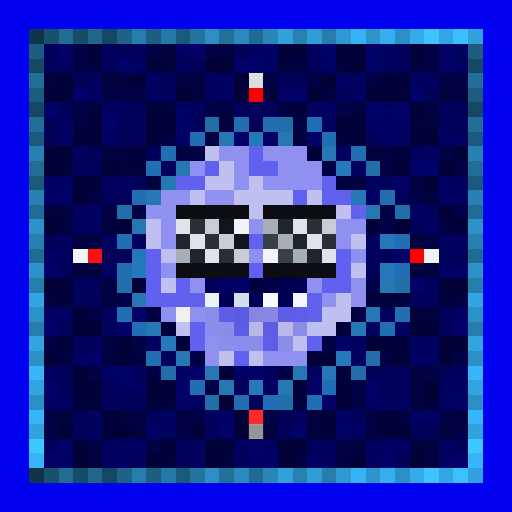
t = 0.00 s
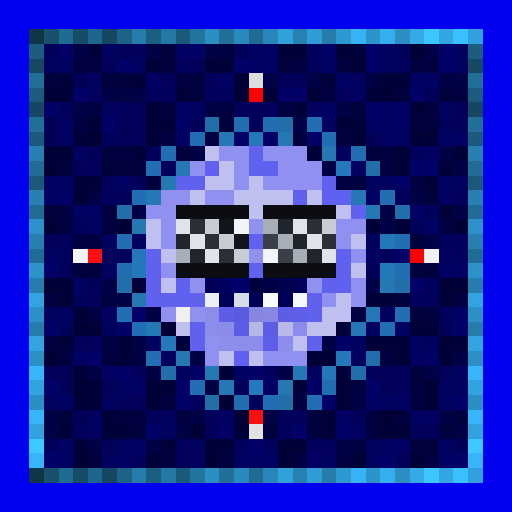
t = 0.69 s
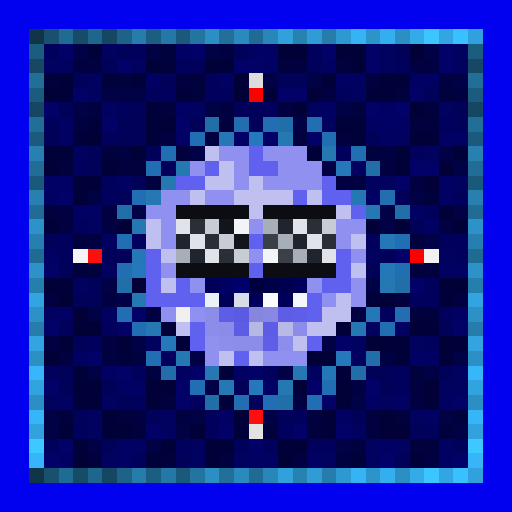
t = 1.38 s
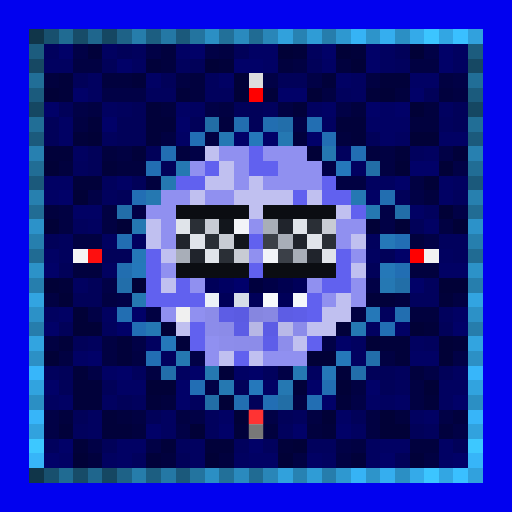
t = 2.07 s
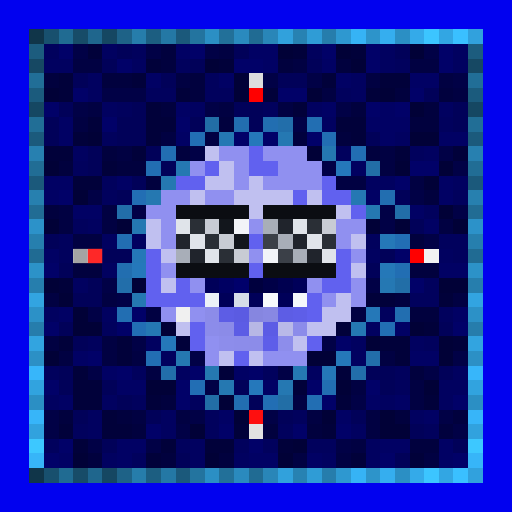
t = 2.75 s
t = 3.44 s: frame unchanged from t = 0.69 s, image omitted

The animated SVG that drew these frames (rendered in a browser with its animation timeline set to each time). Animation: 1 CSS @keyframes rule; one cycle of 4.13 s, repeats indefinitely.

<svg viewBox="0 0 35 35" shape-rendering="crispEdges" xmlns="http://www.w3.org/2000/svg"><style>@keyframes k0{0%{opacity:0}8.44%{opacity:.95}18.75%{opacity:0}100%{opacity:0}}.a00{animation:k0 2.2s ease-in-out 0.00s infinite}.a01{animation:k0 2.2s ease-in-out -0.28s infinite}.a02{animation:k0 2.2s ease-in-out -0.55s infinite}.a03{animation:k0 2.2s ease-in-out -0.83s infinite}.a04{animation:k0 2.2s ease-in-out -1.10s infinite}.a05{animation:k0 2.2s ease-in-out -1.38s infinite}.a06{animation:k0 2.2s ease-in-out -1.65s infinite}.a07{animation:k0 2.2s ease-in-out -1.93s infinite}</style><rect width="35" height="35" fill="#0101ef"/><path fill="#103549" d="M2 2h1v1H2zM2 32h1v1H2z"/><path fill="#18506e" d="M3 2h1v1H3zM3 32h1v1H3z"/><path fill="#206b92" d="M4 2h1v1H4zM4 32h1v1H4z"/><path fill="#174c68" d="M5 2h1v1H5zM5 32h1v1H5z"/><path fill="#1f668d" d="M6 2h1v1H6zM6 32h1v1H6z"/><path fill="#154762" d="M7 2h1v1H7zM2 7h1v1H2zM32 7h1v1H32zM7 32h1v1H7z"/><path fill="#1e6287" d="M8 2h1v1H8zM8 32h1v1H8z"/><path fill="#267dab" d="M9 2h1v1H9zM9 32h1v1H9z"/><path fill="#1c5e81" d="M10 2h1v1H10zM10 32h1v1H10z"/><path fill="#2478a5" d="M11 2h1v1H11zM11 32h1v1H11z"/><path fill="#1b597b" d="M12 2h1v1H12zM2 12h1v1H2zM32 12h1v1H32zM12 32h1v1H12z"/><path fill="#23749f" d="M13 2h1v1H13zM13 32h1v1H13z"/><path fill="#2b8fc4" d="M14 2h1v1H14zM27 2h1v1H27zM2 27h1v1H2zM32 27h1v1H32zM14 32h1v1H14zM27 32h1v1H27z"/><path fill="#227099" d="M15 2h1v1H15zM15 32h1v1H15z"/><path fill="#2a8abe" d="M16 2h1v1H16zM16 32h1v1H16z"/><path fill="#206b93" d="M17 2h1v1H17zM2 17h1v1H2zM32 17h1v1H32zM17 32h1v1H17z"/><path fill="#2986b8" d="M18 2h1v1H18zM18 32h1v1H18z"/><path fill="#31a1dc" d="M19 2h1v1H19zM19 32h1v1H19z"/><path fill="#2782b2" d="M20 2h1v1H20zM20 32h1v1H20z"/><path fill="#2f9cd6" d="M21 2h1v1H21zM21 32h1v1H21z"/><path fill="#267dac" d="M22 2h1v1H22zM2 22h1v1H2zM32 22h1v1H32zM22 32h1v1H22z"/><path fill="#2e98d0" d="M23 2h1v1H23zM23 32h1v1H23z"/><path fill="#36b3f5" d="M24 2h1v1H24zM24 32h1v1H24z"/><path fill="#2d94ca" d="M25 2h1v1H25zM25 32h1v1H25z"/><path fill="#35aeef" d="M26 2h1v1H26zM26 32h1v1H26z"/><path fill="#34aae9" d="M28 2h1v1H28zM28 32h1v1H28z"/><path fill="#3cc5ff" d="M29 2h1v1H29zM29 32h1v1H29z"/><path fill="#32a6e3" d="M30 2h1v1H30zM30 32h1v1H30z"/><path fill="#3ac0ff" d="M31 2h1v1H31zM31 32h1v1H31z"/><path fill="#31a1dd" d="M32 2h1v1H32zM32 32h1v1H32z"/><path fill="#1c5c7e" d="M2 3h1v1H2zM32 3h1v1H32z"/><path fill="#01015d" d="M3 3h1v1H3zM9 3h1v1H9zM21 3h1v1H21zM12 4h1v1H12zM27 4h1v1H27zM14 5h1v1H14zM10 6h2v1H10zM14 6h2v1H14zM23 6h1v1H23zM8 7h1v1H8zM18 7h1v1H18zM30 8h1v1H30zM7 9h1v1H7zM23 10h1v1H23zM28 10h1v1H28zM5 11h1v1H5zM7 12h1v1H7zM7 13h1v1H7zM31 13h1v1H31zM29 14h1v1H29zM5 15h1v1H5zM4 16h1v1H4zM25 16h1v1H25zM30 16h2v1H30zM4 17h1v1H4zM31 17h1v1H31zM29 19h1v1H29zM28 20h2v1H28zM26 21h1v1H26zM30 21h1v1H30zM7 22h1v1H7zM6 23h1v1H6zM29 23h1v1H29zM11 24h1v1H11zM3 25h1v1H3zM9 25h1v1H9zM18 25h1v1H18zM27 25h1v1H27zM27 26h1v1H27zM9 27h1v1H9zM13 27h1v1H13zM14 28h1v1H14zM20 28h1v1H20zM5 29h1v1H5zM14 29h1v1H14zM19 29h1v1H19zM29 29h1v1H29zM3 30h1v1H3zM12 30h1v1H12zM16 30h1v1H16zM18 30h1v1H18zM21 30h2v1H21zM9 31h1v1H9z"/><path fill="#010168" d="M4 3h1v1H4zM13 3h1v1H13zM22 3h1v1H22zM25 3h1v1H25zM30 3h1v1H30zM8 4h1v1H8zM16 4h2v1H16zM25 4h1v1H25zM30 4h1v1H30zM5 6h1v1H5zM19 6h2v1H19zM28 6h1v1H28zM3 7h1v1H3zM25 7h1v1H25zM27 7h1v1H27zM7 8h1v1H7zM12 8h1v1H12zM16 9h1v1H16zM18 9h1v1H18zM21 9h1v1H21zM28 11h2v1H28zM27 12h1v1H27zM4 13h1v1H4zM27 17h1v1H27zM3 18h1v1H3zM28 19h1v1H28zM9 21h1v1H9zM3 22h1v1H3zM8 22h1v1H8zM31 22h1v1H31zM23 23h1v1H23zM6 24h1v1H6zM8 25h1v1H8zM13 25h1v1H13zM17 25h1v1H17zM3 26h1v1H3zM12 26h1v1H12zM21 26h1v1H21zM25 26h1v1H25zM12 27h1v1H12zM22 27h1v1H22zM31 27h1v1H31zM10 29h1v1H10zM15 29h1v1H15zM20 29h1v1H20zM23 29h1v1H23zM4 30h1v1H4zM17 30h1v1H17zM3 31h1v1H3zM26 31h1v1H26zM31 31h1v1H31z"/><path fill="#010146" d="M5 3h1v1H5zM10 3h1v1H10zM14 3h1v1H14zM29 3h1v1H29zM18 5h1v1H18zM21 5h1v1H21zM31 5h1v1H31zM7 6h3v1H7zM5 7h1v1H5zM14 7h1v1H14zM23 7h1v1H23zM20 8h1v1H20zM13 10h1v1H13zM30 10h1v1H30zM22 11h1v1H22zM31 11h1v1H31zM6 13h1v1H6zM28 13h1v1H28zM9 14h1v1H9zM26 14h1v1H26zM31 14h1v1H31zM26 15h1v1H26zM29 16h1v1H29zM7 19h1v1H7zM25 19h1v1H25zM8 20h1v1H8zM6 21h1v1H6zM9 23h1v1H9zM22 23h1v1H22zM13 24h1v1H13zM31 24h1v1H31zM6 25h1v1H6zM19 25h1v1H19zM29 25h1v1H29zM14 26h1v1H14zM24 27h1v1H24zM3 28h1v1H3zM13 28h1v1H13zM18 28h1v1H18zM30 28h1v1H30zM3 29h1v1H3zM12 29h1v1H12zM31 29h1v1H31zM6 30h1v1H6zM10 30h1v1H10zM23 30h1v1H23z"/><path fill="#01013a" d="M6 3h1v1H6zM20 3h1v1H20zM24 3h1v1H24zM10 4h1v1H10zM15 4h1v1H15zM4 5h1v1H4zM9 5h1v1H9zM22 5h1v1H22zM26 5h2v1H26zM4 6h1v1H4zM12 6h1v1H12zM18 6h1v1H18zM25 6h1v1H25zM10 7h1v1H10zM20 7h1v1H20zM6 8h1v1H6zM10 8h2v1H10zM23 8h2v1H23zM5 9h1v1H5zM10 9h1v1H10zM24 9h1v1H24zM3 10h2v1H3zM9 10h1v1H9zM27 10h1v1H27zM31 10h1v1H31zM7 11h1v1H7zM5 12h2v1H5zM4 19h1v1H4zM25 20h2v1H25zM30 20h1v1H30zM23 22h1v1H23zM29 22h1v1H29zM4 23h1v1H4zM8 23h1v1H8zM12 23h1v1H12zM26 23h2v1H26zM31 23h1v1H31zM8 24h1v1H8zM27 24h1v1H27zM5 25h1v1H5zM15 25h1v1H15zM23 25h1v1H23zM5 26h2v1H5zM20 26h1v1H20zM5 27h2v1H5zM10 27h1v1H10zM23 27h1v1H23zM29 27h1v1H29zM7 28h1v1H7zM4 29h1v1H4zM7 29h2v1H7zM16 29h1v1H16zM22 29h1v1H22zM5 30h1v1H5zM11 30h1v1H11zM14 30h2v1H14zM19 30h1v1H19zM10 31h1v1H10zM24 31h1v1H24zM28 31h1v1H28z"/><path fill="#010160" d="M7 3h1v1H7zM26 3h1v1H26zM31 3h1v1H31zM3 4h2v1H3zM9 4h1v1H9zM26 4h1v1H26zM31 4h1v1H31zM6 5h1v1H6zM24 5h1v1H24zM6 6h1v1H6zM24 6h1v1H24zM7 7h1v1H7zM13 7h1v1H13zM21 7h1v1H21zM30 7h1v1H30zM22 8h1v1H22zM27 9h1v1H27zM5 10h1v1H5zM29 10h1v1H29zM24 11h1v1H24zM25 12h2v1H25zM31 12h1v1H31zM6 15h1v1H6zM7 16h1v1H7zM9 16h1v1H9zM25 17h1v1H25zM30 17h1v1H30zM7 18h1v1H7zM5 19h1v1H5zM3 21h1v1H3zM7 21h1v1H7zM25 22h1v1H25zM10 23h1v1H10zM24 23h1v1H24zM28 23h1v1H28zM24 24h1v1H24zM12 25h1v1H12zM21 25h1v1H21zM31 25h1v1H31zM30 26h2v1H30zM3 27h1v1H3zM7 27h1v1H7zM26 27h1v1H26zM30 27h1v1H30zM6 28h1v1H6zM11 28h1v1H11zM28 28h1v1H28zM6 29h1v1H6zM11 29h1v1H11zM24 29h1v1H24zM13 30h1v1H13zM25 30h1v1H25zM7 31h1v1H7zM13 31h1v1H13zM16 31h1v1H16zM22 31h1v1H22zM25 31h1v1H25z"/><path fill="#010159" d="M8 3h1v1H8zM16 3h1v1H16zM27 3h1v1H27zM7 4h1v1H7zM13 4h1v1H13zM21 4h1v1H21zM5 5h1v1H5zM11 5h1v1H11zM19 5h2v1H19zM29 6h1v1H29zM4 7h1v1H4zM9 7h1v1H9zM16 7h2v1H16zM31 7h1v1H31zM3 8h1v1H3zM8 8h2v1H8zM13 8h1v1H13zM17 8h1v1H17zM31 8h1v1H31zM3 9h1v1H3zM8 9h2v1H8zM25 9h1v1H25zM6 10h1v1H6zM10 10h1v1H10zM6 11h1v1H6zM11 11h1v1H11zM9 12h1v1H9zM8 13h1v1H8zM27 13h1v1H27zM28 15h1v1H28zM3 16h1v1H3zM7 17h2v1H7zM26 17h1v1H26zM4 18h1v1H4zM25 18h1v1H25zM6 19h1v1H6zM5 20h2v1H5zM4 22h1v1H4zM30 22h1v1H30zM5 23h1v1H5zM4 25h1v1H4zM25 25h2v1H25zM30 25h1v1H30zM4 26h1v1H4zM7 26h1v1H7zM16 26h1v1H16zM26 26h1v1H26zM8 27h1v1H8zM17 27h1v1H17zM5 28h1v1H5zM10 28h1v1H10zM19 28h1v1H19zM24 28h1v1H24zM28 29h1v1H28zM7 30h1v1H7zM31 30h1v1H31zM12 31h1v1H12zM27 31h1v1H27z"/><path fill="#01013e" d="M11 3h1v1H11zM11 4h1v1H11zM19 4h1v1H19zM23 4h1v1H23zM3 5h1v1H3zM7 5h2v1H7zM13 5h1v1H13zM13 6h1v1H13zM27 6h1v1H27zM30 6h1v1H30zM11 7h1v1H11zM24 7h1v1H24zM29 7h1v1H29zM15 8h1v1H15zM28 8h2v1H28zM20 9h1v1H20zM23 9h1v1H23zM7 10h1v1H7zM12 10h1v1H12zM25 10h1v1H25zM4 11h1v1H4zM8 11h2v1H8zM10 12h1v1H10zM29 13h1v1H29zM3 14h1v1H3zM28 16h1v1H28zM5 18h2v1H5zM28 18h2v1H28zM27 20h1v1H27zM28 21h2v1H28zM28 25h1v1H28zM11 27h1v1H11zM4 28h1v1H4zM8 28h1v1H8zM27 28h1v1H27zM31 28h1v1H31zM9 29h1v1H9zM18 29h1v1H18zM21 29h1v1H21zM30 29h1v1H30zM28 30h2v1H28zM6 31h1v1H6zM11 31h1v1H11zM15 31h1v1H15z"/><path fill="#010164" d="M12 3h1v1H12zM17 3h2v1H17zM18 4h1v1H18zM22 4h1v1H22zM10 5h1v1H10zM15 5h1v1H15zM23 5h1v1H23zM28 5h2v1H28zM12 7h1v1H12zM22 7h1v1H22zM26 7h1v1H26zM4 8h1v1H4zM25 8h3v1H25zM4 9h1v1H4zM12 9h1v1H12zM26 9h1v1H26zM30 9h2v1H30zM3 12h2v1H3zM8 12h1v1H8zM30 12h1v1H30zM3 13h1v1H3zM25 13h1v1H25zM30 13h1v1H30zM5 14h2v1H5zM28 14h1v1H28zM29 15h1v1H29zM3 17h1v1H3zM30 18h2v1H30zM4 21h1v1H4zM31 21h1v1H31zM27 22h1v1H27zM5 24h1v1H5zM28 24h2v1H28zM7 25h1v1H7zM16 25h1v1H16zM8 26h2v1H8zM18 26h1v1H18zM4 27h1v1H4zM25 27h1v1H25zM27 27h1v1H27zM15 28h1v1H15zM23 28h1v1H23zM29 28h1v1H29zM8 30h2v1H8zM26 30h2v1H26zM30 30h1v1H30zM4 31h1v1H4zM8 31h1v1H8zM17 31h2v1H17zM21 31h1v1H21zM30 31h1v1H30z"/><path fill="#010142" d="M15 3h1v1H15zM5 4h2v1H5zM20 4h1v1H20zM28 4h2v1H28zM12 5h1v1H12zM25 5h1v1H25zM30 5h1v1H30zM22 6h1v1H22zM31 6h1v1H31zM6 7h1v1H6zM15 7h1v1H15zM19 7h1v1H19zM5 8h1v1H5zM11 9h1v1H11zM14 9h1v1H14zM8 10h1v1H8zM26 10h1v1H26zM26 11h1v1H26zM23 12h2v1H23zM28 12h1v1H28zM4 14h1v1H4zM7 14h1v1H7zM4 15h1v1H4zM7 15h1v1H7zM30 15h1v1H30zM5 16h2v1H5zM3 20h1v1H3zM7 20h1v1H7zM31 20h1v1H31zM10 21h1v1H10zM24 21h1v1H24zM3 23h1v1H3zM7 23h1v1H7zM4 24h1v1H4zM7 24h1v1H7zM9 24h1v1H9zM26 24h1v1H26zM10 25h1v1H10zM24 26h1v1H24zM28 26h1v1H28zM20 27h1v1H20zM28 27h1v1H28zM9 28h1v1H9zM12 28h1v1H12zM21 28h1v1H21zM25 28h1v1H25zM25 29h1v1H25zM24 30h1v1H24zM20 31h1v1H20zM23 31h1v1H23zM29 31h1v1H29z"/><path fill="#010137" d="M19 3h1v1H19zM23 3h1v1H23zM28 3h1v1H28zM14 4h1v1H14zM24 4h1v1H24zM16 5h1v1H16zM3 6h1v1H3zM16 6h1v1H16zM21 6h1v1H21zM26 6h1v1H26zM28 7h1v1H28zM6 9h1v1H6zM28 9h2v1H28zM21 10h1v1H21zM3 11h1v1H3zM27 11h1v1H27zM30 11h1v1H30zM29 12h1v1H29zM5 13h1v1H5zM30 14h1v1H30zM3 15h1v1H3zM8 15h1v1H8zM25 15h1v1H25zM27 15h1v1H27zM31 15h1v1H31zM3 19h1v1H3zM9 19h1v1H9zM30 19h2v1H30zM4 20h1v1H4zM5 21h1v1H5zM5 22h2v1H5zM11 22h1v1H11zM28 22h1v1H28zM25 23h1v1H25zM30 23h1v1H30zM3 24h1v1H3zM21 24h2v1H21zM30 24h1v1H30zM10 26h2v1H10zM23 26h1v1H23zM29 26h1v1H29zM15 27h1v1H15zM16 28h1v1H16zM22 28h1v1H22zM26 28h1v1H26zM13 29h1v1H13zM26 29h2v1H26zM20 30h1v1H20zM5 31h1v1H5zM14 31h1v1H14zM19 31h1v1H19z"/><path fill="#164863" d="M2 4h1v1H2zM32 4h1v1H32z"/><path fill="#216e97" d="M2 5h1v1H2zM32 5h1v1H32z"/><path fill="#dddddd" d="M17 5h1v1H17z"/><path fill="#1b5b7d" d="M2 6h1v1H2zM32 6h1v1H32z"/><path fill="#ff0000" d="M17 6h1v1H17zM28 17h1v1H28z"/><path fill="#216e96" d="M2 8h1v1H2zM32 8h1v1H32z"/><path fill="#226ea6" d="M14 8h1v1H14zM14 27h1v1H14zM19 27h1v1H19z"/><path fill="#226eb0" d="M16 8h1v1H16zM26 13h1v1H26zM8 18h1v1H8zM27 21h1v1H27z"/><path fill="#226eb1" d="M18 8h1v1H18zM16 27h1v1H16z"/><path fill="#226eaa" d="M19 8h1v1H19zM8 19h1v1H8zM25 24h1v1H25zM11 25h1v1H11zM24 25h1v1H24z"/><path fill="#226eb2" d="M21 8h1v1H21zM11 10h1v1H11zM10 11h1v1H10zM8 16h1v1H8zM8 21h1v1H8zM22 26h1v1H22z"/><path fill="#1b5a7c" d="M2 9h1v1H2zM32 9h1v1H32z"/><path fill="#226eb4" d="M13 9h1v1H13zM9 13h1v1H9zM27 16h1v1H27zM9 22h1v1H9zM13 26h1v1H13zM18 27h1v1H18z"/><path fill="#2578b3" d="M15 9h1v1H15zM24 13h1v1H24zM26 19h1v1H26zM10 22h1v1H10zM24 22h1v1H24zM20 25h1v1H20z"/><path fill="#2578ba" d="M17 9h1v1H17zM11 23h1v1H11z"/><path fill="#2578b2" d="M19 9h1v1H19zM12 11h1v1H12zM9 15h1v1H9zM19 26h1v1H19z"/><path fill="#226eb3" d="M22 9h1v1H22zM24 10h1v1H24zM27 18h1v1H27zM26 22h1v1H26zM10 24h1v1H10zM21 27h1v1H21z"/><path fill="#2780b0" d="M2 10h1v1H2zM32 10h1v1H32z"/><path fill="#c0c0f0" d="M14 10h1v1H14zM15 11h1v1H15zM14 12h2v1H14zM17 12h1v1H17zM13 13h1v1H13zM16 13h4v1H16zM21 13h1v1H21zM17 14h1v1H17zM23 14h1v1H23zM10 15h1v1H10zM10 16h1v1H10zM24 16h1v1H24zM11 17h1v1H11zM24 18h1v1H24zM11 19h1v1H11zM23 20h1v1H23zM22 21h2v1H22zM12 22h1v1H12zM21 22h2v1H21zM20 23h1v1H20zM15 24h1v1H15zM17 24h1v1H17z"/><path fill="#9090f0" d="M15 10h2v1H15zM18 10h3v1H18zM13 11h1v1H13zM16 11h1v1H16zM19 11h3v1H19zM16 12h1v1H16zM18 12h4v1H18zM11 13h2v1H11zM14 13h2v1H14zM10 14h2v1H10zM11 15h1v1H11zM17 15h1v1H17zM23 15h2v1H23zM11 16h1v1H11zM23 16h1v1H23zM17 17h1v1H17zM24 17h1v1H24zM11 18h1v1H11zM13 19h1v1H13zM21 19h1v1H21zM24 19h1v1H24zM22 20h1v1H22zM24 20h1v1H24zM11 21h1v1H11zM13 21h1v1H13zM14 23h1v1H14zM14 24h1v1H14zM18 24h3v1H18z"/><path fill="#6161ef" d="M17 10h1v1H17zM14 11h1v1H14zM17 11h2v1H17zM12 12h2v1H12zM22 12h1v1H22zM20 13h1v1H20zM22 13h2v1H22zM24 14h1v1H24zM17 16h1v1H17zM10 17h1v1H10zM23 17h1v1H23zM10 18h1v1H10zM17 18h1v1H17zM23 18h1v1H23zM10 19h1v1H10zM12 19h1v1H12zM22 19h2v1H22zM10 20h4v1H10zM21 20h1v1H21zM21 21h1v1H21zM13 22h1v1H13zM13 23h1v1H13zM21 23h1v1H21zM16 24h1v1H16z"/><path fill="#2578b1" d="M22 10h1v1H22zM11 12h1v1H11zM10 13h1v1H10zM25 14h1v1H25zM9 20h1v1H9zM12 24h1v1H12zM14 25h1v1H14zM15 26h1v1H15z"/><path fill="#216d95" d="M2 11h1v1H2zM32 11h1v1H32z"/><path fill="#2578bb" d="M23 11h1v1H23zM9 18h1v1H9zM17 26h1v1H17z"/><path fill="#226ea7" d="M25 11h1v1H25zM27 19h1v1H27z"/><path fill="#2780af" d="M2 13h1v1H2zM32 13h1v1H32z"/><path fill="#216c94" d="M2 14h1v1H2zM32 14h1v1H32z"/><path fill="#226ea9" d="M8 14h1v1H8z"/><path fill="#0b0d12" d="M12 14h5v1H12zM18 14h5v1H18zM12 18h5v1H12zM18 18h5v1H18z"/><path fill="#226ea8" d="M27 14h1v1H27z"/><path fill="#2c92c9" d="M2 15h1v1H2zM32 15h1v1H32z"/><path fill="#e0e4ea" d="M12 15h1v1H12zM20 15h1v1H20zM13 16h1v1H13zM21 16h1v1H21zM14 17h1v1H14zM22 17h1v1H22z"/><path fill="#2a2f36" d="M13 15h1v1H13zM21 15h1v1H21zM14 16h1v1H14zM22 16h1v1H22zM15 17h1v1H15z"/><path fill="#c8ccd4" d="M14 15h1v1H14zM22 15h1v1H22zM15 16h1v1H15zM16 17h1v1H16z"/><path fill="#12161c" d="M15 15h1v1H15zM16 16h1v1H16z"/><path fill="#f2f4f8" d="M16 15h1v1H16zM18 17h1v1H18z"/><path fill="#a8aeb8" d="M18 15h1v1H18zM19 16h1v1H19zM12 17h1v1H12zM20 17h1v1H20z"/><path fill="#20242c" d="M19 15h1v1H19zM12 16h1v1H12zM20 16h1v1H20zM13 17h1v1H13zM21 17h1v1H21z"/><path fill="#267fae" d="M2 16h1v1H2zM32 16h1v1H32z"/><path fill="#3b4048" d="M18 16h1v1H18zM19 17h1v1H19z"/><path fill="#2578b8" d="M26 16h1v1H26zM9 17h1v1H9zM26 18h1v1H26zM25 21h1v1H25zM22 25h1v1H22z"/><path fill="#f5f5f5" d="M5 17h1v1H5z"/><path fill="#fe0f0f" d="M6 17h1v1H6zM17 28h1v1H17z"/><path fill="#f2f2f2" d="M29 17h1v1H29z"/><path fill="#2c92c8" d="M2 18h1v1H2zM32 18h1v1H32z"/><path fill="#267ead" d="M2 19h1v1H2zM32 19h1v1H32z"/><path fill="#000059" d="M14 19h1v1H14zM20 19h1v1H20zM15 20h1v1H15zM17 20h1v1H17zM19 20h1v1H19z"/><path fill="#000062" d="M15 19h1v1H15z"/><path fill="#00006b" d="M16 19h1v1H16z"/><path fill="#00003e" d="M17 19h1v1H17z"/><path fill="#000047" d="M18 19h1v1H18z"/><path fill="#000050" d="M19 19h1v1H19z"/><path fill="#32a4e1" d="M2 20h1v1H2zM32 20h1v1H32z"/><path fill="#ecf1f7" d="M14 20h1v1H14z"/><path fill="#d6dde8" d="M16 20h1v1H16z"/><path fill="#f8fafc" d="M18 20h1v1H18z"/><path fill="#f4f7fb" d="M20 20h1v1H20z"/><path fill="#2c91c7" d="M2 21h1v1H2zM32 21h1v1H32z"/><path fill="#f0f0f0" d="M12 21h1v1H12z"/><path fill="#8c8ce9" d="M14 21h1v1H14zM17 23h1v1H17z"/><path fill="#5d5de5" d="M15 21h1v1H15zM19 21h1v1H19z"/><path fill="#5b5be2" d="M16 21h1v1H16z"/><path fill="#8686e0" d="M17 21h1v1H17z"/><path fill="#8888e3" d="M18 21h1v1H18z"/><path fill="#5e5ee8" d="M20 21h1v1H20z"/><path fill="#8c8cea" d="M14 22h1v1H14zM20 22h1v1H20zM16 23h1v1H16z"/><path fill="#8b8be8" d="M15 22h1v1H15z"/><path fill="#5c5ce5" d="M16 22h1v1H16zM18 22h1v1H18z"/><path fill="#b7b7e5" d="M17 22h1v1H17z"/><path fill="#b9b9e8" d="M19 22h1v1H19z"/><path fill="#32a4e0" d="M2 23h1v1H2zM32 23h1v1H32z"/><path fill="#8d8deb" d="M15 23h1v1H15zM19 23h1v1H19z"/><path fill="#5e5ee9" d="M18 23h1v1H18z"/><path fill="#2c90c5" d="M2 24h1v1H2zM32 24h1v1H32z"/><path fill="#2578b9" d="M23 24h1v1H23z"/><path fill="#37b6fa" d="M2 25h1v1H2zM32 25h1v1H32z"/><path fill="#31a3df" d="M2 26h1v1H2zM32 26h1v1H32z"/><path fill="#37b5f9" d="M2 28h1v1H2zM32 28h1v1H32z"/><path fill="#31a2de" d="M2 29h1v1H2zM32 29h1v1H32z"/><path fill="#e2e2e2" d="M17 29h1v1H17z"/><path fill="#3dc8ff" d="M2 30h1v1H2zM32 30h1v1H32z"/><path fill="#37b5f8" d="M2 31h1v1H2zM32 31h1v1H32z"/><rect x="17" y="5" width="1" height="1" fill="#636363" class="a05"/><g fill="#ff1b1b"><rect x="17" y="6" width="1" height="1" class="a05"/><rect x="28" y="17" width="1" height="1" class="a03"/></g><rect x="5" y="17" width="1" height="1" fill="#6e6e6e" class="a07"/><g fill="#ff3a3a"><rect x="6" y="17" width="1" height="1" class="a07"/><rect x="17" y="28" width="1" height="1" class="a01"/></g><rect x="29" y="17" width="1" height="1" fill="#6d6d6d" class="a03"/><rect x="17" y="29" width="1" height="1" fill="#666666" class="a01"/></svg>
